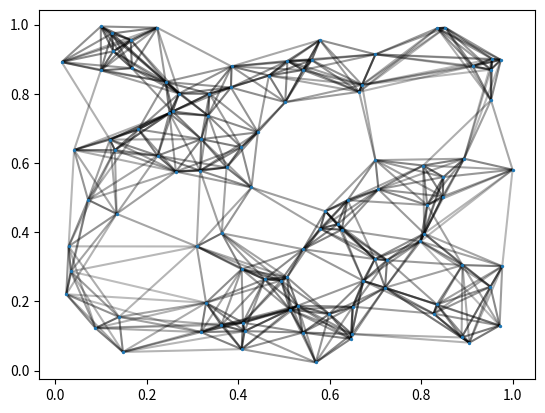

This figure's Python source:
'''
[redacted]
([email redacted])

Contains methods to describe graphs using matrices
'''

import numpy as np
import scipy.spatial as ssp
import matplotlib.collections as mcl

def view_graph(ax, X, A, color=[0,0,0]):
    ''' view_graph
    Given a graph with vertices at X and edge adjacency A, plot the results on ax
    '''
    M, N = X.shape
    ax.scatter(*X.T, zorder=100, s=2)
    ls = []
    alphas = []
    for idx, xi in enumerate(X):
        for jdx, xj in enumerate(X):
            if A[idx, jdx] > 1E-12 and idx < jdx:
                ls.append([xi, xj])
                alphas.append(A[idx, jdx])
    alphas = np.log(1/np.array(alphas)) + 0.1
    alphas /= np.max(alphas)
    #print(alphas)
    alphas = np.clip(alphas, 0.0, 1.0)
    #print(alphas)
    n_seg = len(ls)
    RGB = np.tile(color, reps=[n_seg, 1])
    RGBA = np.vstack((RGB.T, alphas)).T
    ax.add_collection(mcl.LineCollection(ls, colors=RGBA))
    return ax


def get_dist_matrix(X, dist= lambda x,y: np.linalg.norm(x - y)):
    '''
    Given a collection of M points of N dimensions, calculate a matrix D such that
    D_ij = ||xi - xj||_p, for xi, xj in X
    :param X: [M x N] X
    :return: [M x M] D
    '''
    M, N = X.shape
    D = np.zeros((M, M))
    for idx, xi in enumerate(X):
        for jdx, xj in enumerate(X):
            D[idx, jdx] = dist(xi, xj)
    return D

def construct_graph(X, type="knn", param=None, **kwargs):
    '''
    From M data points of dimension N, construct the weighted adjacency matrix W wrt distance p-norm, a degree matrix D
    and graph laplacian L
    :param X:
    :param p:
    :param type: type of graph construction,
        "e-ball": edges are created if they are greater than a distance threshold defined by the parameter
        "k-nn": edges are created if they belong to k-nearest neighbors
        "full": edges are created to every vertex
    :param param: construction parameter
    :return: W, D, L
    '''
    dist = get_dist_matrix(X, **kwargs)
    if type == "eball":
        e = param if param is not None else 1.0
        mask = np.abs(dist) < e
        W = dist*mask
    elif type == "knn":
        mask = np.zeros(dist.shape, dtype=np.int32)
        M, _ = dist.shape
        k = param if param is not None else 2
        for ii in range(M):
            di = dist[ii, :]
            idx = np.argsort(di)
            mask[ii, idx[:k]] = 1
            mask[idx[:k], ii] = 1
        W = dist*mask
    elif type == "full":
        W = dist
    D =  np.diag(np.sum(W, axis=0))
    return W, D, D - W

if __name__ == "__main__":
    import matplotlib.pyplot as plt
    X = np.random.rand(100, 2)
    W, D, L = construct_graph(X, type='knn', param= 10)
    fig, ax = plt.subplots()
    view_graph(ax, X, W)
    plt.show()
